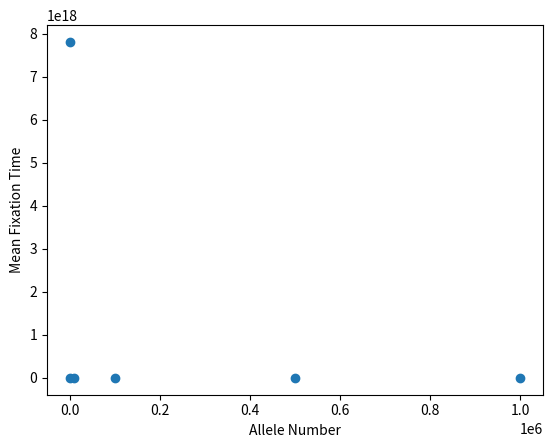

Python code for this plot:
#!/usr/bin/env python3

import sys 
import numpy as np
from numpy.random import binomial 
import matplotlib.pyplot as plt
import seaborn as sns

#In other words, if an individual does not leave offspring (fitness is zero), the selection against it in a genetic sense is 1 (100%) s=1 no offspring 


def one_simulation (anum, s, repetitions = 1000):
    anum=int(anum)
    n1 = np.ones(repetitions, dtype=np.uint64)
    Tn = np.empty_like(n1)
    update = (n1 > 0)&(n1<anum)
    t=0
    
    while update.any():
        t += 1
        p1 = n1 * (1 + s) / (anum +n1*s)
        n1[update]= binomial(anum, p1[update])
        Tn[update] = t
        update = (n1 > 0) & (n1 < anum)
    
    return n1 == anum, Tn


#Assume population is 1000000, s=0.6
mean_fix_time=[]
size_range=np.logspace(2, 6, 15, base=10.0, dtype=np.uint64)

for anum in [0, 10, 200, 40000, 600000, 1000000]:
    fixations, times=one_simulation(anum, 0.6, repetitions = 1000)
    time_mean=times.mean()
    mean_fix_time.append(time_mean)
    
    
mean_fix_time=np.array(mean_fix_time)
allele_freq=np.array([0, 1000, 10000, 100000, 500000, 1000000])

fig, ax = plt.subplots()
x=allele_freq
y=mean_fix_time
ax.scatter(x,y)
ax.set(xlabel="Allele Number", ylabel="Mean Fixation Time")
fig.savefig("evolution3.png")
plt.close()





    
